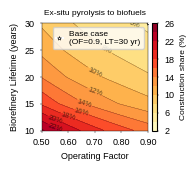

Reproduce this figure in Python.
"""
Dutta et al. (2015) — Ex-situ Pyrolysis Case
Construction Share Lifecycle Emissions & Contour Plot
=====================================================
Case study: Ex-situ catalytic fast pyrolysis (Dutta et al. 2015)
  Gasoline yield : 35.7 GGE/US dry ton  @ 10.2 gCO2e/MJ
  Diesel yield   : 38.6 GGE/US dry ton  @ 10.3 gCO2e/MJ
  Feed rate      : 2,205 dry ton/day
  Base OF        : 0.9
  Base lifetime  : 30 years
  Construction   : 121,062,653,974.03 gCO2e

Calculation chain (per stream, then summed):
  1. Annual GGE  = feed_rate × gge_per_dry_ton × days_per_year × OF
  2. Annual BTU  = GGE/yr × btu_per_gge
  3. Annual MJ   = BTU/yr × mj_per_btu
  4. Annual gCO2e = MJ/yr × ef_g_per_mj
  5. Lifetime gCO2e = annual × lifetime_years
  6. Construction share = construction / (construction + lifetime_op) × 100
"""

import numpy as np
import matplotlib.pyplot as plt
import matplotlib.ticker as ticker
import pandas as pd

# ── Fixed parameters ──────────────────────────────────────────────────────────
CONSTRUCTION_G             = 121_062_653_974.03   # gCO2e
FEED_RATE_DRY_TON_PER_DAY = 2205.0
DAYS_PER_YEAR              = 365.0
BTU_PER_GGE                = 116_090.0
MJ_PER_BTU                 = 0.001055056

# ── Fuel stream parameters ────────────────────────────────────────────────────
GGE_PER_DRY_TON_GAS  = 35.7    # GGE/US dry ton
EF_GAS_G_PER_MJ      = 10.2    # gCO2e/MJ
GGE_PER_DRY_TON_DIE  = 38.6    # GGE/US dry ton
EF_DIE_G_PER_MJ      = 10.3    # gCO2e/MJ


# ── Core calculator ───────────────────────────────────────────────────────────

def calc_exsitu(operating_factor: float, lifetime_years: float = 30.0) -> dict:
    """
    Calculate construction share for a given operating factor and lifetime.
    Both gasoline and diesel streams calculated independently then summed.
    """
    def _stream(gge_per_dry_ton, ef):
        gge_yr = FEED_RATE_DRY_TON_PER_DAY * gge_per_dry_ton * DAYS_PER_YEAR * operating_factor
        btu_yr = gge_yr  * BTU_PER_GGE
        mj_yr  = btu_yr  * MJ_PER_BTU
        ann_g  = mj_yr   * ef
        return gge_yr, btu_yr, mj_yr, ann_g

    gge_yr_gas, btu_yr_gas, mj_yr_gas, ann_g_gas = _stream(GGE_PER_DRY_TON_GAS, EF_GAS_G_PER_MJ)
    gge_yr_die, btu_yr_die, mj_yr_die, ann_g_die = _stream(GGE_PER_DRY_TON_DIE, EF_DIE_G_PER_MJ)

    ann_g_total   = ann_g_gas + ann_g_die
    lifetime_g    = ann_g_total * lifetime_years
    total_g       = CONSTRUCTION_G + lifetime_g
    share_pct     = (CONSTRUCTION_G / total_g) * 100.0

    return {
        "operating_factor":      operating_factor,
        "lifetime_years":        lifetime_years,
        # gasoline
        "gge_yr_gas":            gge_yr_gas,
        "mj_yr_gas":             mj_yr_gas,
        "ann_g_gas":             ann_g_gas,
        # diesel
        "gge_yr_die":            gge_yr_die,
        "mj_yr_die":             mj_yr_die,
        "ann_g_die":             ann_g_die,
        # combined
        "ann_g_total":           ann_g_total,
        "lifetime_g":            lifetime_g,
        "construction_g":        CONSTRUCTION_G,
        "total_g":               total_g,
        "share_pct":             share_pct,
    }


# ── Base case verification ────────────────────────────────────────────────────

def print_base_case():
    r = calc_exsitu(0.9, 30.0)
    sep = "─" * 65
    print(sep)
    print("  DUTTA ET AL. (2015) EX-SITU — BASE CASE (OF=0.9, LT=30 yr)")
    print(sep)
    print(f"\n  INPUTS")
    print(f"    Feed rate              : {FEED_RATE_DRY_TON_PER_DAY:,.0f} dry ton/day")
    print(f"    Operating factor       : 0.9")
    print(f"    Plant lifetime         : 30 years")
    print(f"    BTU per GGE            : {BTU_PER_GGE:,.0f}")
    print(f"    MJ per BTU             : {MJ_PER_BTU}")
    print(f"    Construction emissions : {CONSTRUCTION_G:.5e} gCO2e")
    print(f"\n  ── GASOLINE STREAM ──────────────────────────────────────")
    print(f"    Yield                  : {GGE_PER_DRY_TON_GAS} GGE/dry ton")
    print(f"    Emissions factor       : {EF_GAS_G_PER_MJ} gCO2e/MJ")
    print(f"    Annual GGE             : {r['gge_yr_gas']:,.2f}")
    print(f"    Annual MJ              : {r['mj_yr_gas']:.4e}")
    print(f"    Annual emissions       : {r['ann_g_gas']:.4e} gCO2e/yr")
    print(f"\n  ── DIESEL STREAM ────────────────────────────────────────")
    print(f"    Yield                  : {GGE_PER_DRY_TON_DIE} GGE/dry ton")
    print(f"    Emissions factor       : {EF_DIE_G_PER_MJ} gCO2e/MJ")
    print(f"    Annual GGE             : {r['gge_yr_die']:,.2f}")
    print(f"    Annual MJ              : {r['mj_yr_die']:.4e}")
    print(f"    Annual emissions       : {r['ann_g_die']:.4e} gCO2e/yr")
    print(f"\n  ── COMBINED ─────────────────────────────────────────────")
    print(f"    Annual emissions       : {r['ann_g_total']:.4e} gCO2e/yr")
    print(f"    Lifetime emissions     : {r['lifetime_g']:.4e} gCO2e")
    print(f"    Construction emissions : {CONSTRUCTION_G:.4e} gCO2e")
    print(f"    Total emissions        : {r['total_g']:.4e} gCO2e")
    print(f"\n  CONSTRUCTION SHARE     : {r['share_pct']:.2f}%")
    print(sep)


# ── Contour data generator ────────────────────────────────────────────────────

def generate_contour_data(
    of_range=(0.5, 0.9),
    lt_range=(10, 30),
    of_steps=9,
    lt_steps=5,
):
    of_vals = np.linspace(of_range[0], of_range[1], of_steps)
    lt_vals = np.linspace(lt_range[0], lt_range[1], lt_steps, dtype=float)

    Z_pct = np.zeros((len(lt_vals), len(of_vals)))
    rows  = []

    for i, lt in enumerate(lt_vals):
        for j, of in enumerate(of_vals):
            r = calc_exsitu(of, lt)
            Z_pct[i, j] = r["share_pct"]
            rows.append({
                "Operating Factor":                        round(of, 4),
                "Lifetime (yr)":                           int(lt),
                "Annual Op. Emissions - Gasoline (gCO2e)": f"{r['ann_g_gas']:.4e}",
                "Annual Op. Emissions - Diesel (gCO2e)":   f"{r['ann_g_die']:.4e}",
                "Annual Op. Emissions - Total (gCO2e)":    f"{r['ann_g_total']:.4e}",
                "Lifetime Op. Emissions (gCO2e)":          f"{r['lifetime_g']:.4e}",
                "Construction Emissions (gCO2e)":          f"{CONSTRUCTION_G:.4e}",
                "Total Emissions (gCO2e)":                 f"{r['total_g']:.4e}",
                "Construction Share (%)":                  round(r["share_pct"], 4),
            })

    return of_vals, lt_vals, Z_pct, pd.DataFrame(rows)


# ── Contour plot ──────────────────────────────────────────────────────────────

def plot_contour(of_vals, lt_vals, Z_pct,
                 output_path="dutta_exsitu_construction_share_contour.png"):
    DPI      = 300
    FIG_W_IN = 2.165
    FIG_H_IN = 1.535

    FS_TITLE      = 6.0
    FS_AXLABEL    = 6.5
    FS_TICK       = 6.5
    FS_CLABEL     = 5.5
    FS_CBAR_LABEL = 6.0
    FS_LEGEND     = 6.0

    import matplotlib as mpl
    import matplotlib.font_manager as fm
    for _p in ["/usr/share/fonts/truetype/liberation/LiberationSans-Regular.ttf",
               "/usr/share/fonts/truetype/liberation/LiberationSans-Bold.ttf"]:
        try: fm.fontManager.addfont(_p)
        except Exception: pass
    mpl.rcParams["font.family"] = "sans-serif"
    mpl.rcParams["font.sans-serif"] = ["Arial", "Liberation Sans", "DejaVu Sans"]

    fig, ax = plt.subplots(figsize=(FIG_W_IN, FIG_H_IN))

    OF, LT = np.meshgrid(of_vals, lt_vals)

    levels = np.arange(2, 28, 2)
    cf = ax.contourf(OF, LT, Z_pct, levels=levels, cmap="YlOrRd", extend="neither")
    cs = ax.contour(OF, LT, Z_pct, levels=levels, colors="black",
                    linewidths=0.25, alpha=0.6)
    ax.clabel(cs, fmt="%.0f%%", fontsize=FS_CLABEL, inline=True)

    ax.plot(0.9, 30, marker="*", markersize=3, color="white",
            markeredgecolor="black", markeredgewidth=0.4, zorder=5,
            label="Base case\n(OF=0.9, LT=30 yr)")

    cbar = fig.colorbar(cf, ax=ax, pad=0.03)
    cbar.set_label("Construction share (%)", fontsize=FS_CBAR_LABEL)
    cbar.ax.tick_params(labelsize=FS_TICK, width=0.3, length=1.5)

    ax.set_xlabel("Operating Factor", fontsize=FS_AXLABEL)
    ax.set_ylabel("Biorefinery Lifetime (years)", fontsize=FS_AXLABEL)
    ax.set_title("Ex-situ pyrolysis to biofuels", fontsize=FS_TITLE)
    ax.set_xlim(of_vals[0], of_vals[-1])
    ax.set_ylim(lt_vals[0], lt_vals[-1])
    ax.set_xticks([0.50, 0.60, 0.70, 0.80, 0.90])
    ax.xaxis.set_major_formatter(ticker.FormatStrFormatter("%.2f"))
    ax.tick_params(axis="both", labelsize=FS_TICK, width=0.3, length=1.5)
    ax.legend(fontsize=FS_LEGEND, loc="upper right",
              handlelength=0.8, borderpad=0.4, labelspacing=0.3)
    for spine in ax.spines.values():
        spine.set_linewidth(0.3)

    plt.subplots_adjust(left=0.14, right=0.74, top=0.88, bottom=0.18)
    plt.savefig(output_path, dpi=DPI)
    svg_path = output_path.rsplit(".", 1)[0] + ".svg"
    plt.savefig(svg_path, format="svg")
    plt.close()
    print(f"\n  Plot saved → {output_path}")
    print(f"  Plot saved → {svg_path}")


# ── Main ──────────────────────────────────────────────────────────────────────

if __name__ == "__main__":

    print("\n[1] BASE CASE VERIFICATION")
    print_base_case()

    print("\n[2] GENERATING CONTOUR DATA ...")
    of_vals, lt_vals, Z_pct, df = generate_contour_data(
        of_range=(0.50, 0.90),
        lt_range=(10, 30),
        of_steps=9,
        lt_steps=5,
    )

    print("\n[3] VALIDATION TABLE")
    pd.set_option("display.width", 220)
    pd.set_option("display.max_rows", 100)
    print(df.to_string(index=False))

    df.to_csv("dutta_exsitu_contour_data.csv", index=False)
    print("\n  Data saved → dutta_exsitu_contour_data.csv")

    print("\n[4] GENERATING CONTOUR PLOT ...")
    plot_contour(of_vals, lt_vals, Z_pct)
